The GitHub repository Asik007/BME240_ML contains a labelled image folder "Alzheimer_s Dataset" with 4 categories: mild demented, moderate demented, non demented, very mild demented. Examples follow, each with its label.

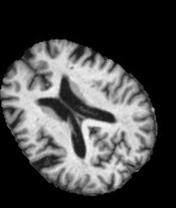
Label: very mild demented

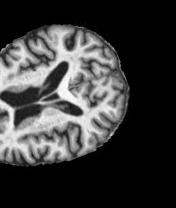
Label: mild demented

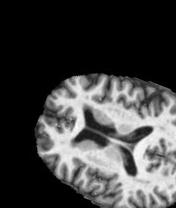
Label: very mild demented

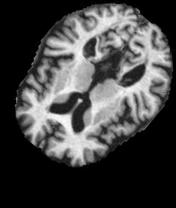
Label: non demented

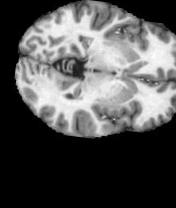
Label: non demented

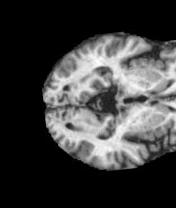
Label: mild demented
